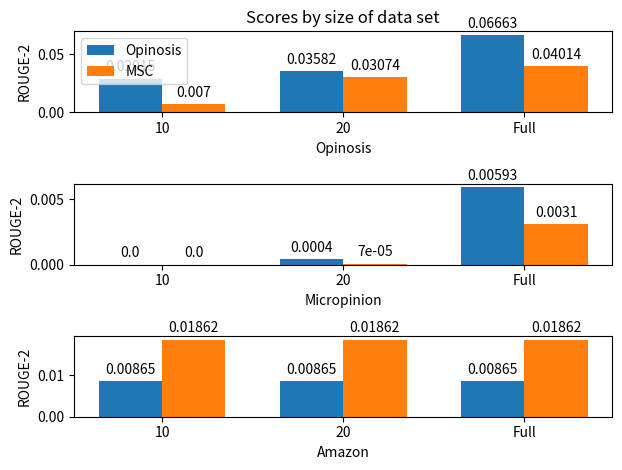
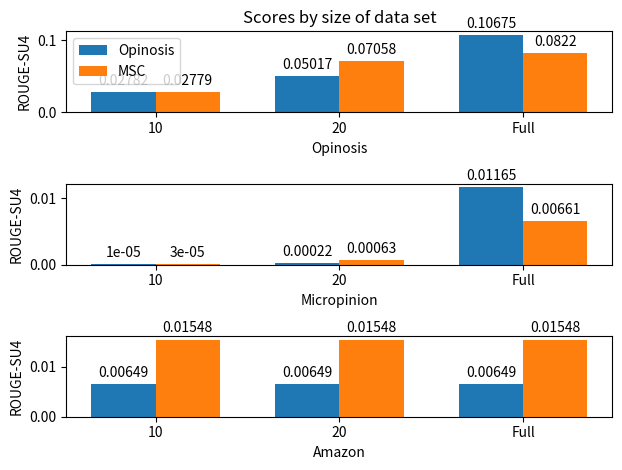

Reproduce these figures in Python, in order.
import matplotlib.pyplot as plt
import numpy as np


def autolabel(rects, ax):
    """Attach a text label above each bar in *rects*, displaying its height."""
    for rect in rects:
        height = rect.get_height()
        ax.annotate('{}'.format(height),
                    xy=(rect.get_x() + rect.get_width() / 2, height),
                    xytext=(0, 3),  # 3 points vertical offset
                    textcoords="offset points",
                    ha='center', va='bottom')


def make_barchart(axis, op_scr, ms_scr, x_lbl, idx, rouge_score):
    labels = ['10', '20', 'Full']

    x = np.arange(len(labels))  # the label locations
    width = 0.35  # the width of the bars
    rects1 = axis.bar(x - width / 2, op_scr, width, label='Opinosis')
    rects2 = axis.bar(x + width / 2, ms_scr, width, label='MSC')

    # Add some text for labels, title and custom x-axis tick labels, etc.
    axis.set_ylabel(rouge_score)
    axis.set_xlabel(x_lbl)
    if idx == 0:
        axis.set_title('Scores by size of data set')
        axis.legend()
    axis.set_xticks(x)
    axis.set_xticklabels(labels)


    autolabel(rects1, axis)
    autolabel(rects2, axis)


if __name__ == '__main__':
    op_op_scores = [0.02915, 0.03582, 0.06663]
    op_ms_scores = [0.00700, 0.03074, 0.04014]
    mi_op_scores = [0.00000, 0.00040, 0.00593]
    mi_ms_scores = [0.00000, 0.00007, 0.00310]
    am_op_scores = [0.00865, 0.00865, 0.00865]
    am_ms_scores = [0.01862, 0.01862, 0.01862]

    op_scores = []
    ms_scores = []
    op_scores.append(op_op_scores)
    op_scores.append(mi_op_scores)
    op_scores.append(am_op_scores)
    ms_scores.append(op_ms_scores)
    ms_scores.append(mi_ms_scores)
    ms_scores.append(am_ms_scores)

    x_labels = ['Opinosis', 'Micropinion', 'Amazon']

    fig, axes = plt.subplots(nrows=3, ncols=1)

    for i in range(len(axes)):
        ax = axes[i]
        op_score = op_scores[i]
        ms_score = ms_scores[i]
        x_label = x_labels[i]
        make_barchart(ax, op_score, ms_score, x_label, i, 'ROUGE-2')

    fig.tight_layout()

    plt.show()

    op_op_scores = [0.02782, 0.05017, 0.10675]
    op_ms_scores = [0.02779, 0.07058, 0.08220]
    mi_op_scores = [0.00001, 0.00022, 0.01165]
    mi_ms_scores = [0.00003, 0.00063, 0.00661]
    am_op_scores = [0.00649, 0.00649, 0.00649]
    am_ms_scores = [0.01548, 0.01548, 0.01548]

    op_scores = []
    ms_scores = []
    op_scores.append(op_op_scores)
    op_scores.append(mi_op_scores)
    op_scores.append(am_op_scores)
    ms_scores.append(op_ms_scores)
    ms_scores.append(mi_ms_scores)
    ms_scores.append(am_ms_scores)

    x_labels = ['Opinosis', 'Micropinion', 'Amazon']

    fig, axes = plt.subplots(nrows=3, ncols=1)

    for i in range(len(axes)):
        ax = axes[i]
        op_score = op_scores[i]
        ms_score = ms_scores[i]
        x_label = x_labels[i]
        make_barchart(ax, op_score, ms_score, x_label, i, 'ROUGE-SU4')

    fig.tight_layout()

    plt.show()


# plt.subplot(2, 1, 2)
# x1 = np.linspace(0.0, 5.0)
# x2 = np.linspace(0.0, 2.0)
#
# y1 = np.cos(2 * np.pi * x1) * np.exp(-x1)
# y2 = np.cos(2 * np.pi * x2)
#
# plt.subplot(2, 1, 1)
# plt.plot(x1, y1, 'o-')
# plt.title('A tale of 2 subplots')
# plt.ylabel('Damped oscillation')
#
# plt.subplot(2, 1, 1)
# plt.plot(x2, y2, '.-')
# plt.xlabel('time (s)')
# plt.ylabel('Undamped')
#
# plt.show()
